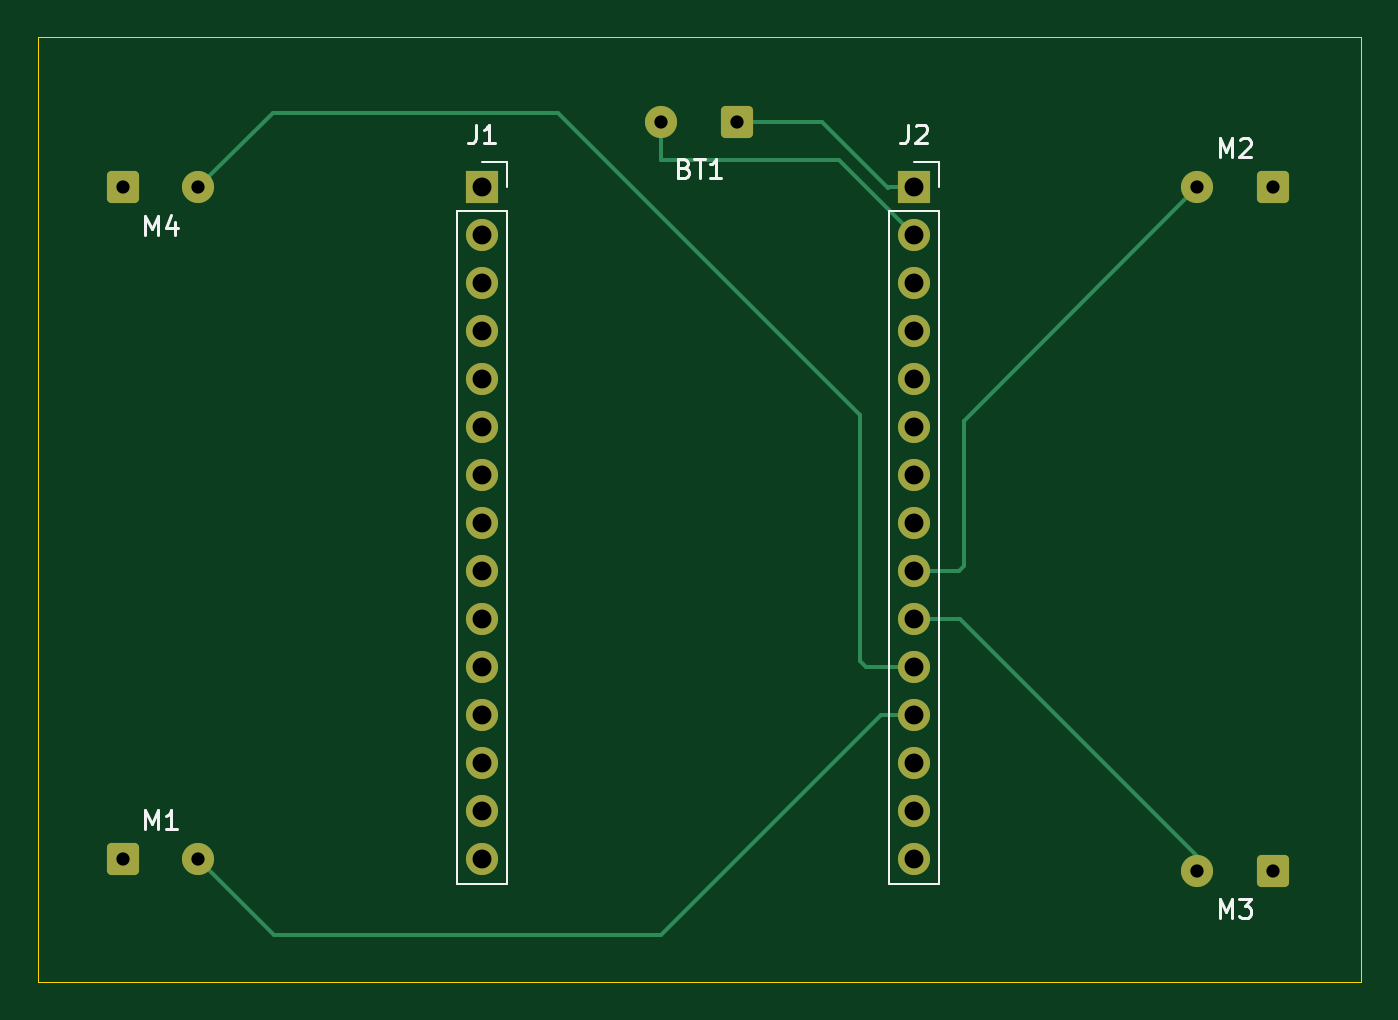
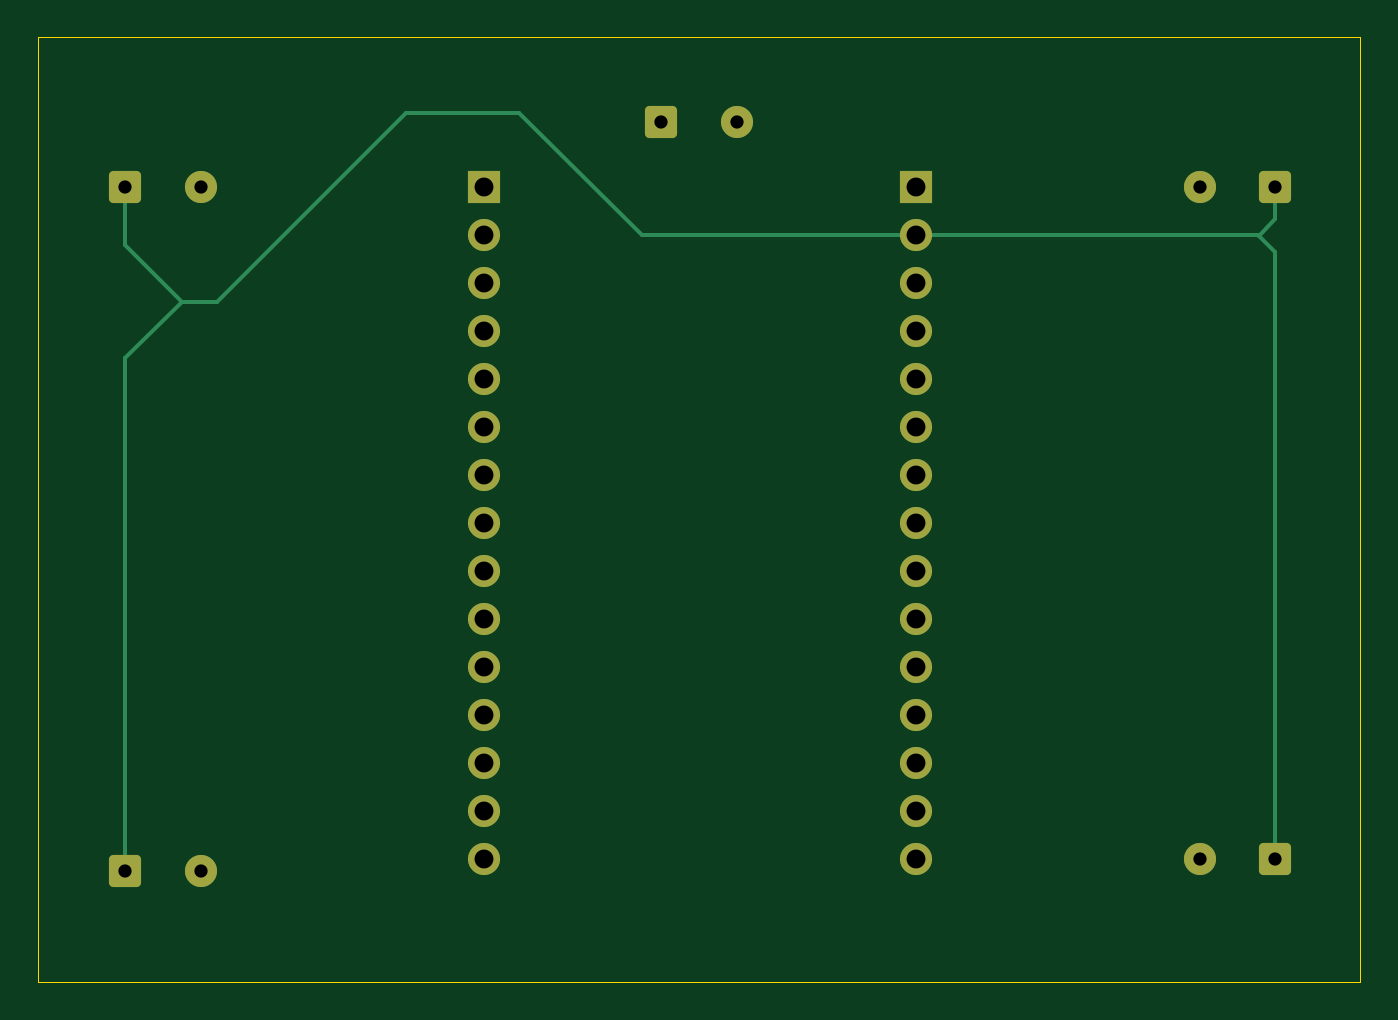
Circuit board: 11 layer files. Board 70.0 x 50.0 mm.
- bottom_copper: fks-0-B_Cu.gbr (5163 bytes)
- bottom_mask: fks-0-B_Mask.gbr (2459 bytes)
- paste: fks-0-B_Paste.gbr (448 bytes)
- bottom_silk: fks-0-B_Silkscreen.gbr (449 bytes)
- outline: fks-0-Edge_Cuts.gbr (605 bytes)
- top_copper: fks-0-F_Cu.gbr (5631 bytes)
- top_mask: fks-0-F_Mask.gbr (2459 bytes)
- paste: fks-0-F_Paste.gbr (448 bytes)
- top_silk: fks-0-F_Silkscreen.gbr (6065 bytes)
- drill: fks-0-NPTH.drl (269 bytes)
- drill: fks-0-PTH.drl (977 bytes)

=== bottom_copper: fks-0-B_Cu.gbr ===
%TF.GenerationSoftware,KiCad,Pcbnew,9.0.2*%
%TF.CreationDate,2025-06-07T15:03:37+08:00*%
%TF.ProjectId,fks-0,666b732d-302e-46b6-9963-61645f706362,rev?*%
%TF.SameCoordinates,Original*%
%TF.FileFunction,Copper,L2,Bot*%
%TF.FilePolarity,Positive*%
%FSLAX46Y46*%
G04 Gerber Fmt 4.6, Leading zero omitted, Abs format (unit mm)*
G04 Created by KiCad (PCBNEW 9.0.2) date 2025-06-07 15:03:37*
%MOMM*%
%LPD*%
G01*
G04 APERTURE LIST*
G04 Aperture macros list*
%AMRoundRect*
0 Rectangle with rounded corners*
0 $1 Rounding radius*
0 $2 $3 $4 $5 $6 $7 $8 $9 X,Y pos of 4 corners*
0 Add a 4 corners polygon primitive as box body*
4,1,4,$2,$3,$4,$5,$6,$7,$8,$9,$2,$3,0*
0 Add four circle primitives for the rounded corners*
1,1,$1+$1,$2,$3*
1,1,$1+$1,$4,$5*
1,1,$1+$1,$6,$7*
1,1,$1+$1,$8,$9*
0 Add four rect primitives between the rounded corners*
20,1,$1+$1,$2,$3,$4,$5,0*
20,1,$1+$1,$4,$5,$6,$7,0*
20,1,$1+$1,$6,$7,$8,$9,0*
20,1,$1+$1,$8,$9,$2,$3,0*%
G04 Aperture macros list end*
%TA.AperFunction,ComponentPad*%
%ADD10C,1.700000*%
%TD*%
%TA.AperFunction,ComponentPad*%
%ADD11RoundRect,0.250000X0.600000X0.600000X-0.600000X0.600000X-0.600000X-0.600000X0.600000X-0.600000X0*%
%TD*%
%TA.AperFunction,ComponentPad*%
%ADD12R,1.700000X1.700000*%
%TD*%
%TA.AperFunction,ComponentPad*%
%ADD13RoundRect,0.250000X-0.600000X-0.600000X0.600000X-0.600000X0.600000X0.600000X-0.600000X0.600000X0*%
%TD*%
%TA.AperFunction,Conductor*%
%ADD14C,0.200000*%
%TD*%
G04 APERTURE END LIST*
D10*
%TO.P,M4,1,+*%
%TO.N,/D35*%
X62140000Y-143940000D03*
D11*
%TO.P,M4,2,-*%
%TO.N,/GND*%
X58140000Y-143940000D03*
%TD*%
D12*
%TO.P,J1,1,Pin_1*%
%TO.N,/3V3*%
X77140000Y-143940000D03*
D10*
%TO.P,J1,2,Pin_2*%
%TO.N,/GND*%
X77140000Y-146480000D03*
%TO.P,J1,3,Pin_3*%
%TO.N,unconnected-(J1-Pin_3-Pad3)*%
X77140000Y-149020000D03*
%TO.P,J1,4,Pin_4*%
%TO.N,unconnected-(J1-Pin_4-Pad4)*%
X77140000Y-151560000D03*
%TO.P,J1,5,Pin_5*%
%TO.N,unconnected-(J1-Pin_5-Pad5)*%
X77140000Y-154100000D03*
%TO.P,J1,6,Pin_6*%
%TO.N,unconnected-(J1-Pin_6-Pad6)*%
X77140000Y-156640000D03*
%TO.P,J1,7,Pin_7*%
%TO.N,unconnected-(J1-Pin_7-Pad7)*%
X77140000Y-159180000D03*
%TO.P,J1,8,Pin_8*%
%TO.N,unconnected-(J1-Pin_8-Pad8)*%
X77140000Y-161720000D03*
%TO.P,J1,9,Pin_9*%
%TO.N,unconnected-(J1-Pin_9-Pad9)*%
X77140000Y-164260000D03*
%TO.P,J1,10,Pin_10*%
%TO.N,unconnected-(J1-Pin_10-Pad10)*%
X77140000Y-166800000D03*
%TO.P,J1,11,Pin_11*%
%TO.N,unconnected-(J1-Pin_11-Pad11)*%
X77140000Y-169340000D03*
%TO.P,J1,12,Pin_12*%
%TO.N,unconnected-(J1-Pin_12-Pad12)*%
X77140000Y-171880000D03*
%TO.P,J1,13,Pin_13*%
%TO.N,unconnected-(J1-Pin_13-Pad13)*%
X77140000Y-174420000D03*
%TO.P,J1,14,Pin_14*%
%TO.N,unconnected-(J1-Pin_14-Pad14)*%
X77140000Y-176960000D03*
%TO.P,J1,15,Pin_15*%
%TO.N,unconnected-(J1-Pin_15-Pad15)*%
X77140000Y-179500000D03*
%TD*%
D11*
%TO.P,M3,1,+*%
%TO.N,/GND*%
X118990000Y-180100000D03*
D10*
%TO.P,M3,2,-*%
%TO.N,/D32*%
X114990000Y-180100000D03*
%TD*%
D13*
%TO.P,M1,1,+*%
%TO.N,/GND*%
X58140000Y-179500000D03*
D10*
%TO.P,M1,2,-*%
%TO.N,/D34*%
X62140000Y-179500000D03*
%TD*%
D12*
%TO.P,J2,1,Pin_1*%
%TO.N,/VIN*%
X100000000Y-143940000D03*
D10*
%TO.P,J2,2,Pin_2*%
%TO.N,/GND*%
X100000000Y-146480000D03*
%TO.P,J2,3,Pin_3*%
%TO.N,unconnected-(J2-Pin_3-Pad3)*%
X100000000Y-149020000D03*
%TO.P,J2,4,Pin_4*%
%TO.N,unconnected-(J2-Pin_4-Pad4)*%
X100000000Y-151560000D03*
%TO.P,J2,5,Pin_5*%
%TO.N,unconnected-(J2-Pin_5-Pad5)*%
X100000000Y-154100000D03*
%TO.P,J2,6,Pin_6*%
%TO.N,unconnected-(J2-Pin_6-Pad6)*%
X100000000Y-156640000D03*
%TO.P,J2,7,Pin_7*%
%TO.N,unconnected-(J2-Pin_7-Pad7)*%
X100000000Y-159180000D03*
%TO.P,J2,8,Pin_8*%
%TO.N,unconnected-(J2-Pin_8-Pad8)*%
X100000000Y-161720000D03*
%TO.P,J2,9,Pin_9*%
%TO.N,/D33*%
X100000000Y-164260000D03*
%TO.P,J2,10,Pin_10*%
%TO.N,/D32*%
X100000000Y-166800000D03*
%TO.P,J2,11,Pin_11*%
%TO.N,/D35*%
X100000000Y-169340000D03*
%TO.P,J2,12,Pin_12*%
%TO.N,/D34*%
X100000000Y-171880000D03*
%TO.P,J2,13,Pin_13*%
%TO.N,unconnected-(J2-Pin_13-Pad13)*%
X100000000Y-174420000D03*
%TO.P,J2,14,Pin_14*%
%TO.N,unconnected-(J2-Pin_14-Pad14)*%
X100000000Y-176960000D03*
%TO.P,J2,15,Pin_15*%
%TO.N,unconnected-(J2-Pin_15-Pad15)*%
X100000000Y-179500000D03*
%TD*%
D11*
%TO.P,BT1,1,+*%
%TO.N,/VIN*%
X90640000Y-140500000D03*
D10*
%TO.P,BT1,2,-*%
%TO.N,/GND*%
X86640000Y-140500000D03*
%TD*%
%TO.P,M2,1,+*%
%TO.N,/D33*%
X114990000Y-143950000D03*
D13*
%TO.P,M2,2,-*%
%TO.N,/GND*%
X118990000Y-143950000D03*
%TD*%
D14*
%TO.N,/GND*%
X118990000Y-152990000D02*
X118990000Y-180100000D01*
X118990000Y-147010000D02*
X118990000Y-143950000D01*
X59020000Y-146480000D02*
X59000000Y-146500000D01*
X77140000Y-146480000D02*
X91660000Y-146480000D01*
X91660000Y-146480000D02*
X98140000Y-140000000D01*
X104140000Y-140000000D02*
X114140000Y-150000000D01*
X77140000Y-146480000D02*
X59020000Y-146480000D01*
X116000000Y-150000000D02*
X118990000Y-152990000D01*
X58140000Y-147360000D02*
X58140000Y-179500000D01*
X59000000Y-146500000D02*
X58140000Y-147360000D01*
X98140000Y-140000000D02*
X104140000Y-140000000D01*
X116000000Y-150000000D02*
X118990000Y-147010000D01*
X59000000Y-146500000D02*
X58140000Y-145640000D01*
X114140000Y-150000000D02*
X116000000Y-150000000D01*
X58140000Y-145640000D02*
X58140000Y-143940000D01*
%TD*%
M02*

=== bottom_mask: fks-0-B_Mask.gbr (2459 bytes, source withheld) ===
=== paste: fks-0-B_Paste.gbr ===
%TF.GenerationSoftware,KiCad,Pcbnew,9.0.2*%
%TF.CreationDate,2025-06-07T15:03:38+08:00*%
%TF.ProjectId,fks-0,666b732d-302e-46b6-9963-61645f706362,rev?*%
%TF.SameCoordinates,Original*%
%TF.FileFunction,Paste,Bot*%
%TF.FilePolarity,Positive*%
%FSLAX46Y46*%
G04 Gerber Fmt 4.6, Leading zero omitted, Abs format (unit mm)*
G04 Created by KiCad (PCBNEW 9.0.2) date 2025-06-07 15:03:38*
%MOMM*%
%LPD*%
G01*
G04 APERTURE LIST*
G04 APERTURE END LIST*
M02*

=== bottom_silk: fks-0-B_Silkscreen.gbr ===
%TF.GenerationSoftware,KiCad,Pcbnew,9.0.2*%
%TF.CreationDate,2025-06-07T15:03:38+08:00*%
%TF.ProjectId,fks-0,666b732d-302e-46b6-9963-61645f706362,rev?*%
%TF.SameCoordinates,Original*%
%TF.FileFunction,Legend,Bot*%
%TF.FilePolarity,Positive*%
%FSLAX46Y46*%
G04 Gerber Fmt 4.6, Leading zero omitted, Abs format (unit mm)*
G04 Created by KiCad (PCBNEW 9.0.2) date 2025-06-07 15:03:38*
%MOMM*%
%LPD*%
G01*
G04 APERTURE LIST*
G04 APERTURE END LIST*
M02*

=== outline: fks-0-Edge_Cuts.gbr ===
%TF.GenerationSoftware,KiCad,Pcbnew,9.0.2*%
%TF.CreationDate,2025-06-07T15:03:38+08:00*%
%TF.ProjectId,fks-0,666b732d-302e-46b6-9963-61645f706362,rev?*%
%TF.SameCoordinates,Original*%
%TF.FileFunction,Profile,NP*%
%FSLAX46Y46*%
G04 Gerber Fmt 4.6, Leading zero omitted, Abs format (unit mm)*
G04 Created by KiCad (PCBNEW 9.0.2) date 2025-06-07 15:03:38*
%MOMM*%
%LPD*%
G01*
G04 APERTURE LIST*
%TA.AperFunction,Profile*%
%ADD10C,0.050000*%
%TD*%
G04 APERTURE END LIST*
D10*
X53640000Y-136000000D02*
X123640000Y-136000000D01*
X123640000Y-186000000D01*
X53640000Y-186000000D01*
X53640000Y-136000000D01*
M02*

=== top_copper: fks-0-F_Cu.gbr ===
%TF.GenerationSoftware,KiCad,Pcbnew,9.0.2*%
%TF.CreationDate,2025-06-07T15:03:37+08:00*%
%TF.ProjectId,fks-0,666b732d-302e-46b6-9963-61645f706362,rev?*%
%TF.SameCoordinates,Original*%
%TF.FileFunction,Copper,L1,Top*%
%TF.FilePolarity,Positive*%
%FSLAX46Y46*%
G04 Gerber Fmt 4.6, Leading zero omitted, Abs format (unit mm)*
G04 Created by KiCad (PCBNEW 9.0.2) date 2025-06-07 15:03:37*
%MOMM*%
%LPD*%
G01*
G04 APERTURE LIST*
G04 Aperture macros list*
%AMRoundRect*
0 Rectangle with rounded corners*
0 $1 Rounding radius*
0 $2 $3 $4 $5 $6 $7 $8 $9 X,Y pos of 4 corners*
0 Add a 4 corners polygon primitive as box body*
4,1,4,$2,$3,$4,$5,$6,$7,$8,$9,$2,$3,0*
0 Add four circle primitives for the rounded corners*
1,1,$1+$1,$2,$3*
1,1,$1+$1,$4,$5*
1,1,$1+$1,$6,$7*
1,1,$1+$1,$8,$9*
0 Add four rect primitives between the rounded corners*
20,1,$1+$1,$2,$3,$4,$5,0*
20,1,$1+$1,$4,$5,$6,$7,0*
20,1,$1+$1,$6,$7,$8,$9,0*
20,1,$1+$1,$8,$9,$2,$3,0*%
G04 Aperture macros list end*
%TA.AperFunction,ComponentPad*%
%ADD10C,1.700000*%
%TD*%
%TA.AperFunction,ComponentPad*%
%ADD11RoundRect,0.250000X0.600000X0.600000X-0.600000X0.600000X-0.600000X-0.600000X0.600000X-0.600000X0*%
%TD*%
%TA.AperFunction,ComponentPad*%
%ADD12R,1.700000X1.700000*%
%TD*%
%TA.AperFunction,ComponentPad*%
%ADD13RoundRect,0.250000X-0.600000X-0.600000X0.600000X-0.600000X0.600000X0.600000X-0.600000X0.600000X0*%
%TD*%
%TA.AperFunction,Conductor*%
%ADD14C,0.200000*%
%TD*%
G04 APERTURE END LIST*
D10*
%TO.P,M4,1,+*%
%TO.N,/D35*%
X62140000Y-143940000D03*
D11*
%TO.P,M4,2,-*%
%TO.N,/GND*%
X58140000Y-143940000D03*
%TD*%
D12*
%TO.P,J1,1,Pin_1*%
%TO.N,/3V3*%
X77140000Y-143940000D03*
D10*
%TO.P,J1,2,Pin_2*%
%TO.N,/GND*%
X77140000Y-146480000D03*
%TO.P,J1,3,Pin_3*%
%TO.N,unconnected-(J1-Pin_3-Pad3)*%
X77140000Y-149020000D03*
%TO.P,J1,4,Pin_4*%
%TO.N,unconnected-(J1-Pin_4-Pad4)*%
X77140000Y-151560000D03*
%TO.P,J1,5,Pin_5*%
%TO.N,unconnected-(J1-Pin_5-Pad5)*%
X77140000Y-154100000D03*
%TO.P,J1,6,Pin_6*%
%TO.N,unconnected-(J1-Pin_6-Pad6)*%
X77140000Y-156640000D03*
%TO.P,J1,7,Pin_7*%
%TO.N,unconnected-(J1-Pin_7-Pad7)*%
X77140000Y-159180000D03*
%TO.P,J1,8,Pin_8*%
%TO.N,unconnected-(J1-Pin_8-Pad8)*%
X77140000Y-161720000D03*
%TO.P,J1,9,Pin_9*%
%TO.N,unconnected-(J1-Pin_9-Pad9)*%
X77140000Y-164260000D03*
%TO.P,J1,10,Pin_10*%
%TO.N,unconnected-(J1-Pin_10-Pad10)*%
X77140000Y-166800000D03*
%TO.P,J1,11,Pin_11*%
%TO.N,unconnected-(J1-Pin_11-Pad11)*%
X77140000Y-169340000D03*
%TO.P,J1,12,Pin_12*%
%TO.N,unconnected-(J1-Pin_12-Pad12)*%
X77140000Y-171880000D03*
%TO.P,J1,13,Pin_13*%
%TO.N,unconnected-(J1-Pin_13-Pad13)*%
X77140000Y-174420000D03*
%TO.P,J1,14,Pin_14*%
%TO.N,unconnected-(J1-Pin_14-Pad14)*%
X77140000Y-176960000D03*
%TO.P,J1,15,Pin_15*%
%TO.N,unconnected-(J1-Pin_15-Pad15)*%
X77140000Y-179500000D03*
%TD*%
D11*
%TO.P,M3,1,+*%
%TO.N,/GND*%
X118990000Y-180100000D03*
D10*
%TO.P,M3,2,-*%
%TO.N,/D32*%
X114990000Y-180100000D03*
%TD*%
D13*
%TO.P,M1,1,+*%
%TO.N,/GND*%
X58140000Y-179500000D03*
D10*
%TO.P,M1,2,-*%
%TO.N,/D34*%
X62140000Y-179500000D03*
%TD*%
D12*
%TO.P,J2,1,Pin_1*%
%TO.N,/VIN*%
X100000000Y-143940000D03*
D10*
%TO.P,J2,2,Pin_2*%
%TO.N,/GND*%
X100000000Y-146480000D03*
%TO.P,J2,3,Pin_3*%
%TO.N,unconnected-(J2-Pin_3-Pad3)*%
X100000000Y-149020000D03*
%TO.P,J2,4,Pin_4*%
%TO.N,unconnected-(J2-Pin_4-Pad4)*%
X100000000Y-151560000D03*
%TO.P,J2,5,Pin_5*%
%TO.N,unconnected-(J2-Pin_5-Pad5)*%
X100000000Y-154100000D03*
%TO.P,J2,6,Pin_6*%
%TO.N,unconnected-(J2-Pin_6-Pad6)*%
X100000000Y-156640000D03*
%TO.P,J2,7,Pin_7*%
%TO.N,unconnected-(J2-Pin_7-Pad7)*%
X100000000Y-159180000D03*
%TO.P,J2,8,Pin_8*%
%TO.N,unconnected-(J2-Pin_8-Pad8)*%
X100000000Y-161720000D03*
%TO.P,J2,9,Pin_9*%
%TO.N,/D33*%
X100000000Y-164260000D03*
%TO.P,J2,10,Pin_10*%
%TO.N,/D32*%
X100000000Y-166800000D03*
%TO.P,J2,11,Pin_11*%
%TO.N,/D35*%
X100000000Y-169340000D03*
%TO.P,J2,12,Pin_12*%
%TO.N,/D34*%
X100000000Y-171880000D03*
%TO.P,J2,13,Pin_13*%
%TO.N,unconnected-(J2-Pin_13-Pad13)*%
X100000000Y-174420000D03*
%TO.P,J2,14,Pin_14*%
%TO.N,unconnected-(J2-Pin_14-Pad14)*%
X100000000Y-176960000D03*
%TO.P,J2,15,Pin_15*%
%TO.N,unconnected-(J2-Pin_15-Pad15)*%
X100000000Y-179500000D03*
%TD*%
D11*
%TO.P,BT1,1,+*%
%TO.N,/VIN*%
X90640000Y-140500000D03*
D10*
%TO.P,BT1,2,-*%
%TO.N,/GND*%
X86640000Y-140500000D03*
%TD*%
%TO.P,M2,1,+*%
%TO.N,/D33*%
X114990000Y-143950000D03*
D13*
%TO.P,M2,2,-*%
%TO.N,/GND*%
X118990000Y-143950000D03*
%TD*%
D14*
%TO.N,/GND*%
X96020000Y-142500000D02*
X100000000Y-146480000D01*
X86640000Y-140500000D02*
X86640000Y-142500000D01*
X86640000Y-142500000D02*
X96020000Y-142500000D01*
%TO.N,/VIN*%
X95140000Y-140500000D02*
X98640000Y-144000000D01*
X90640000Y-140500000D02*
X95140000Y-140500000D01*
X98640000Y-144000000D02*
X98700000Y-143940000D01*
X98700000Y-143940000D02*
X100000000Y-143940000D01*
%TO.N,/D32*%
X102440000Y-166800000D02*
X100000000Y-166800000D01*
X115140000Y-179500000D02*
X102440000Y-166800000D01*
%TO.N,/D35*%
X62140000Y-143940000D02*
X66080000Y-140000000D01*
X66080000Y-140000000D02*
X81140000Y-140000000D01*
X97140000Y-169000000D02*
X97480000Y-169340000D01*
X97480000Y-169340000D02*
X100000000Y-169340000D01*
X81140000Y-140000000D02*
X97140000Y-156000000D01*
X97140000Y-156000000D02*
X97140000Y-169000000D01*
%TO.N,/D34*%
X66140000Y-183500000D02*
X86640000Y-183500000D01*
X86640000Y-183500000D02*
X98260000Y-171880000D01*
X62140000Y-179500000D02*
X66140000Y-183500000D01*
X98260000Y-171880000D02*
X100000000Y-171880000D01*
%TO.N,/D33*%
X115000000Y-143940000D02*
X102640000Y-156300000D01*
X102640000Y-156300000D02*
X102640000Y-164000000D01*
X102640000Y-164000000D02*
X102380000Y-164260000D01*
X102380000Y-164260000D02*
X100000000Y-164260000D01*
%TD*%
M02*

=== top_mask: fks-0-F_Mask.gbr (2459 bytes, source withheld) ===
=== paste: fks-0-F_Paste.gbr ===
%TF.GenerationSoftware,KiCad,Pcbnew,9.0.2*%
%TF.CreationDate,2025-06-07T15:03:38+08:00*%
%TF.ProjectId,fks-0,666b732d-302e-46b6-9963-61645f706362,rev?*%
%TF.SameCoordinates,Original*%
%TF.FileFunction,Paste,Top*%
%TF.FilePolarity,Positive*%
%FSLAX46Y46*%
G04 Gerber Fmt 4.6, Leading zero omitted, Abs format (unit mm)*
G04 Created by KiCad (PCBNEW 9.0.2) date 2025-06-07 15:03:38*
%MOMM*%
%LPD*%
G01*
G04 APERTURE LIST*
G04 APERTURE END LIST*
M02*

=== top_silk: fks-0-F_Silkscreen.gbr ===
%TF.GenerationSoftware,KiCad,Pcbnew,9.0.2*%
%TF.CreationDate,2025-06-07T15:03:38+08:00*%
%TF.ProjectId,fks-0,666b732d-302e-46b6-9963-61645f706362,rev?*%
%TF.SameCoordinates,Original*%
%TF.FileFunction,Legend,Top*%
%TF.FilePolarity,Positive*%
%FSLAX46Y46*%
G04 Gerber Fmt 4.6, Leading zero omitted, Abs format (unit mm)*
G04 Created by KiCad (PCBNEW 9.0.2) date 2025-06-07 15:03:38*
%MOMM*%
%LPD*%
G01*
G04 APERTURE LIST*
%ADD10C,0.150000*%
%ADD11C,0.120000*%
G04 APERTURE END LIST*
D10*
X59330476Y-146444819D02*
X59330476Y-145444819D01*
X59330476Y-145444819D02*
X59663809Y-146159104D01*
X59663809Y-146159104D02*
X59997142Y-145444819D01*
X59997142Y-145444819D02*
X59997142Y-146444819D01*
X60901904Y-145778152D02*
X60901904Y-146444819D01*
X60663809Y-145397200D02*
X60425714Y-146111485D01*
X60425714Y-146111485D02*
X61044761Y-146111485D01*
X76806666Y-140624819D02*
X76806666Y-141339104D01*
X76806666Y-141339104D02*
X76759047Y-141481961D01*
X76759047Y-141481961D02*
X76663809Y-141577200D01*
X76663809Y-141577200D02*
X76520952Y-141624819D01*
X76520952Y-141624819D02*
X76425714Y-141624819D01*
X77806666Y-141624819D02*
X77235238Y-141624819D01*
X77520952Y-141624819D02*
X77520952Y-140624819D01*
X77520952Y-140624819D02*
X77425714Y-140767676D01*
X77425714Y-140767676D02*
X77330476Y-140862914D01*
X77330476Y-140862914D02*
X77235238Y-140910533D01*
X116180476Y-182604819D02*
X116180476Y-181604819D01*
X116180476Y-181604819D02*
X116513809Y-182319104D01*
X116513809Y-182319104D02*
X116847142Y-181604819D01*
X116847142Y-181604819D02*
X116847142Y-182604819D01*
X117228095Y-181604819D02*
X117847142Y-181604819D01*
X117847142Y-181604819D02*
X117513809Y-181985771D01*
X117513809Y-181985771D02*
X117656666Y-181985771D01*
X117656666Y-181985771D02*
X117751904Y-182033390D01*
X117751904Y-182033390D02*
X117799523Y-182081009D01*
X117799523Y-182081009D02*
X117847142Y-182176247D01*
X117847142Y-182176247D02*
X117847142Y-182414342D01*
X117847142Y-182414342D02*
X117799523Y-182509580D01*
X117799523Y-182509580D02*
X117751904Y-182557200D01*
X117751904Y-182557200D02*
X117656666Y-182604819D01*
X117656666Y-182604819D02*
X117370952Y-182604819D01*
X117370952Y-182604819D02*
X117275714Y-182557200D01*
X117275714Y-182557200D02*
X117228095Y-182509580D01*
X59330476Y-177904819D02*
X59330476Y-176904819D01*
X59330476Y-176904819D02*
X59663809Y-177619104D01*
X59663809Y-177619104D02*
X59997142Y-176904819D01*
X59997142Y-176904819D02*
X59997142Y-177904819D01*
X60997142Y-177904819D02*
X60425714Y-177904819D01*
X60711428Y-177904819D02*
X60711428Y-176904819D01*
X60711428Y-176904819D02*
X60616190Y-177047676D01*
X60616190Y-177047676D02*
X60520952Y-177142914D01*
X60520952Y-177142914D02*
X60425714Y-177190533D01*
X99666666Y-140624819D02*
X99666666Y-141339104D01*
X99666666Y-141339104D02*
X99619047Y-141481961D01*
X99619047Y-141481961D02*
X99523809Y-141577200D01*
X99523809Y-141577200D02*
X99380952Y-141624819D01*
X99380952Y-141624819D02*
X99285714Y-141624819D01*
X100095238Y-140720057D02*
X100142857Y-140672438D01*
X100142857Y-140672438D02*
X100238095Y-140624819D01*
X100238095Y-140624819D02*
X100476190Y-140624819D01*
X100476190Y-140624819D02*
X100571428Y-140672438D01*
X100571428Y-140672438D02*
X100619047Y-140720057D01*
X100619047Y-140720057D02*
X100666666Y-140815295D01*
X100666666Y-140815295D02*
X100666666Y-140910533D01*
X100666666Y-140910533D02*
X100619047Y-141053390D01*
X100619047Y-141053390D02*
X100047619Y-141624819D01*
X100047619Y-141624819D02*
X100666666Y-141624819D01*
X87854285Y-142931009D02*
X87997142Y-142978628D01*
X87997142Y-142978628D02*
X88044761Y-143026247D01*
X88044761Y-143026247D02*
X88092380Y-143121485D01*
X88092380Y-143121485D02*
X88092380Y-143264342D01*
X88092380Y-143264342D02*
X88044761Y-143359580D01*
X88044761Y-143359580D02*
X87997142Y-143407200D01*
X87997142Y-143407200D02*
X87901904Y-143454819D01*
X87901904Y-143454819D02*
X87520952Y-143454819D01*
X87520952Y-143454819D02*
X87520952Y-142454819D01*
X87520952Y-142454819D02*
X87854285Y-142454819D01*
X87854285Y-142454819D02*
X87949523Y-142502438D01*
X87949523Y-142502438D02*
X87997142Y-142550057D01*
X87997142Y-142550057D02*
X88044761Y-142645295D01*
X88044761Y-142645295D02*
X88044761Y-142740533D01*
X88044761Y-142740533D02*
X87997142Y-142835771D01*
X87997142Y-142835771D02*
X87949523Y-142883390D01*
X87949523Y-142883390D02*
X87854285Y-142931009D01*
X87854285Y-142931009D02*
X87520952Y-142931009D01*
X88378095Y-142454819D02*
X88949523Y-142454819D01*
X88663809Y-143454819D02*
X88663809Y-142454819D01*
X89806666Y-143454819D02*
X89235238Y-143454819D01*
X89520952Y-143454819D02*
X89520952Y-142454819D01*
X89520952Y-142454819D02*
X89425714Y-142597676D01*
X89425714Y-142597676D02*
X89330476Y-142692914D01*
X89330476Y-142692914D02*
X89235238Y-142740533D01*
X116180476Y-142354819D02*
X116180476Y-141354819D01*
X116180476Y-141354819D02*
X116513809Y-142069104D01*
X116513809Y-142069104D02*
X116847142Y-141354819D01*
X116847142Y-141354819D02*
X116847142Y-142354819D01*
X117275714Y-141450057D02*
X117323333Y-141402438D01*
X117323333Y-141402438D02*
X117418571Y-141354819D01*
X117418571Y-141354819D02*
X117656666Y-141354819D01*
X117656666Y-141354819D02*
X117751904Y-141402438D01*
X117751904Y-141402438D02*
X117799523Y-141450057D01*
X117799523Y-141450057D02*
X117847142Y-141545295D01*
X117847142Y-141545295D02*
X117847142Y-141640533D01*
X117847142Y-141640533D02*
X117799523Y-141783390D01*
X117799523Y-141783390D02*
X117228095Y-142354819D01*
X117228095Y-142354819D02*
X117847142Y-142354819D01*
D11*
%TO.C,J1*%
X75810000Y-145210000D02*
X75810000Y-180830000D01*
X75810000Y-145210000D02*
X78470000Y-145210000D01*
X75810000Y-180830000D02*
X78470000Y-180830000D01*
X77140000Y-142610000D02*
X78470000Y-142610000D01*
X78470000Y-142610000D02*
X78470000Y-143940000D01*
X78470000Y-145210000D02*
X78470000Y-180830000D01*
%TO.C,J2*%
X98670000Y-145210000D02*
X98670000Y-180830000D01*
X98670000Y-145210000D02*
X101330000Y-145210000D01*
X98670000Y-180830000D02*
X101330000Y-180830000D01*
X100000000Y-142610000D02*
X101330000Y-142610000D01*
X101330000Y-142610000D02*
X101330000Y-143940000D01*
X101330000Y-145210000D02*
X101330000Y-180830000D01*
%TD*%
M02*

=== drill: fks-0-NPTH.drl ===
M48
; DRILL file {KiCad 9.0.2} date 2025-06-07T15:03:33+0800
; FORMAT={-:-/ absolute / metric / decimal}
; #@! TF.CreationDate,2025-06-07T15:03:33+08:00
; #@! TF.GenerationSoftware,Kicad,Pcbnew,9.0.2
; #@! TF.FileFunction,NonPlated,1,2,NPTH
FMAT,2
METRIC
%
G90
G05
M30

=== drill: fks-0-PTH.drl ===
M48
; DRILL file {KiCad 9.0.2} date 2025-06-07T15:03:33+0800
; FORMAT={-:-/ absolute / metric / decimal}
; #@! TF.CreationDate,2025-06-07T15:03:33+08:00
; #@! TF.GenerationSoftware,Kicad,Pcbnew,9.0.2
; #@! TF.FileFunction,Plated,1,2,PTH
FMAT,2
METRIC
; #@! TA.AperFunction,Plated,PTH,ComponentDrill
T1C0.700
; #@! TA.AperFunction,Plated,PTH,ComponentDrill
T2C1.000
%
G90
G05
T1
X58.14Y-143.94
X58.14Y-179.5
X62.14Y-143.94
X62.14Y-179.5
X86.64Y-140.5
X90.64Y-140.5
X114.99Y-143.95
X114.99Y-180.1
X118.99Y-143.95
X118.99Y-180.1
T2
X77.14Y-143.94
X77.14Y-146.48
X77.14Y-149.02
X77.14Y-151.56
X77.14Y-154.1
X77.14Y-156.64
X77.14Y-159.18
X77.14Y-161.72
X77.14Y-164.26
X77.14Y-166.8
X77.14Y-169.34
X77.14Y-171.88
X77.14Y-174.42
X77.14Y-176.96
X77.14Y-179.5
X100.0Y-143.94
X100.0Y-146.48
X100.0Y-149.02
X100.0Y-151.56
X100.0Y-154.1
X100.0Y-156.64
X100.0Y-159.18
X100.0Y-161.72
X100.0Y-164.26
X100.0Y-166.8
X100.0Y-169.34
X100.0Y-171.88
X100.0Y-174.42
X100.0Y-176.96
X100.0Y-179.5
M30

